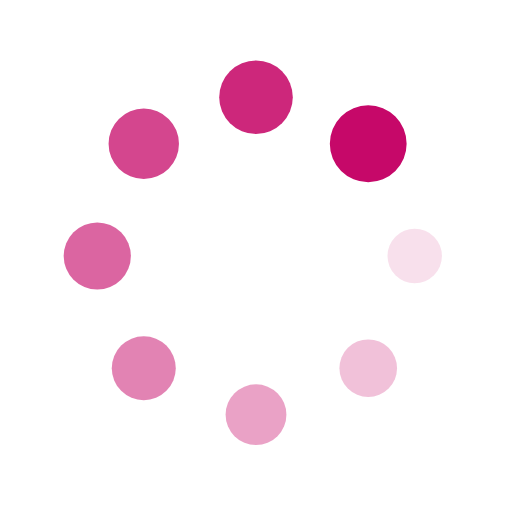
t = 0.00 s
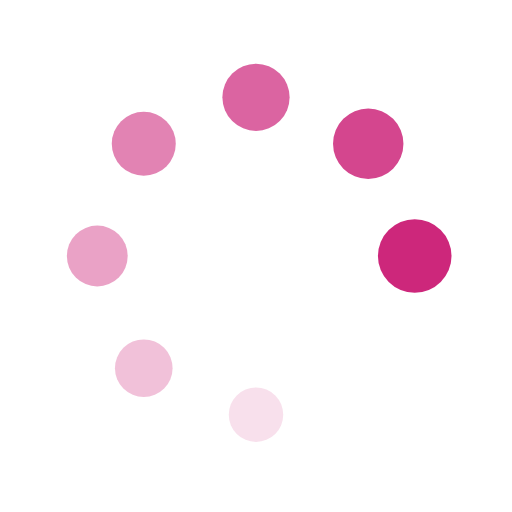
t = 0.17 s
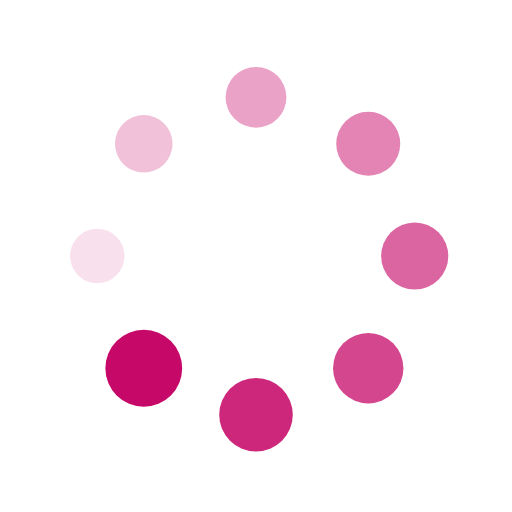
t = 0.35 s
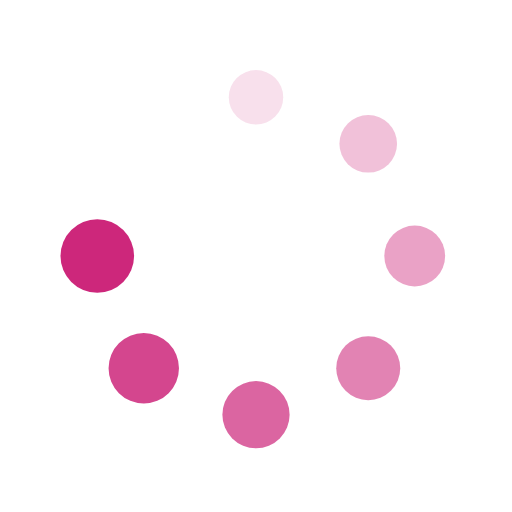
t = 0.52 s

The animated SVG that drew these frames (rendered in a browser with its animation timeline set to each time). Animation: 16 SMIL elements (animate=8,animateTransform=8); one cycle of 0.69 s, repeats indefinitely.

<?xml version="1.0" encoding="utf-8"?>
<svg xmlns="http://www.w3.org/2000/svg" xmlns:xlink="http://www.w3.org/1999/xlink" style="margin: auto; background: rgb(255, 255, 255); display: block; shape-rendering: auto;" width="200px" height="200px" viewBox="0 0 100 100" preserveAspectRatio="xMidYMid">
<g transform="translate(81,50)">
<g transform="rotate(0)">
<circle cx="0" cy="0" r="5" fill="#c60869" fill-opacity="1" transform="scale(1.42425 1.42425)">
  <animateTransform attributeName="transform" type="scale" begin="-0.6034482758620688s" values="1.5 1.5;1 1" keyTimes="0;1" dur="0.689655172413793s" repeatCount="indefinite"></animateTransform>
  <animate attributeName="fill-opacity" keyTimes="0;1" dur="0.689655172413793s" repeatCount="indefinite" values="1;0" begin="-0.6034482758620688s"></animate>
</circle>
</g>
</g><g transform="translate(71.92031021678298,71.92031021678298)">
<g transform="rotate(45)">
<circle cx="0" cy="0" r="5" fill="#c60869" fill-opacity="0.875" transform="scale(1.48675 1.48675)">
  <animateTransform attributeName="transform" type="scale" begin="-0.5172413793103448s" values="1.5 1.5;1 1" keyTimes="0;1" dur="0.689655172413793s" repeatCount="indefinite"></animateTransform>
  <animate attributeName="fill-opacity" keyTimes="0;1" dur="0.689655172413793s" repeatCount="indefinite" values="1;0" begin="-0.5172413793103448s"></animate>
</circle>
</g>
</g><g transform="translate(50,81)">
<g transform="rotate(90)">
<circle cx="0" cy="0" r="5" fill="#c60869" fill-opacity="0.75" transform="scale(1.04925 1.04925)">
  <animateTransform attributeName="transform" type="scale" begin="-0.43103448275862066s" values="1.5 1.5;1 1" keyTimes="0;1" dur="0.689655172413793s" repeatCount="indefinite"></animateTransform>
  <animate attributeName="fill-opacity" keyTimes="0;1" dur="0.689655172413793s" repeatCount="indefinite" values="1;0" begin="-0.43103448275862066s"></animate>
</circle>
</g>
</g><g transform="translate(28.079689783217027,71.92031021678298)">
<g transform="rotate(135)">
<circle cx="0" cy="0" r="5" fill="#c60869" fill-opacity="0.625" transform="scale(1.11175 1.11175)">
  <animateTransform attributeName="transform" type="scale" begin="-0.3448275862068965s" values="1.5 1.5;1 1" keyTimes="0;1" dur="0.689655172413793s" repeatCount="indefinite"></animateTransform>
  <animate attributeName="fill-opacity" keyTimes="0;1" dur="0.689655172413793s" repeatCount="indefinite" values="1;0" begin="-0.3448275862068965s"></animate>
</circle>
</g>
</g><g transform="translate(19,50.00000000000001)">
<g transform="rotate(180)">
<circle cx="0" cy="0" r="5" fill="#c60869" fill-opacity="0.5" transform="scale(1.17425 1.17425)">
  <animateTransform attributeName="transform" type="scale" begin="-0.2586206896551724s" values="1.5 1.5;1 1" keyTimes="0;1" dur="0.689655172413793s" repeatCount="indefinite"></animateTransform>
  <animate attributeName="fill-opacity" keyTimes="0;1" dur="0.689655172413793s" repeatCount="indefinite" values="1;0" begin="-0.2586206896551724s"></animate>
</circle>
</g>
</g><g transform="translate(28.07968978321702,28.079689783217027)">
<g transform="rotate(225)">
<circle cx="0" cy="0" r="5" fill="#c60869" fill-opacity="0.375" transform="scale(1.23675 1.23675)">
  <animateTransform attributeName="transform" type="scale" begin="-0.17241379310344826s" values="1.5 1.5;1 1" keyTimes="0;1" dur="0.689655172413793s" repeatCount="indefinite"></animateTransform>
  <animate attributeName="fill-opacity" keyTimes="0;1" dur="0.689655172413793s" repeatCount="indefinite" values="1;0" begin="-0.17241379310344826s"></animate>
</circle>
</g>
</g><g transform="translate(49.99999999999999,19)">
<g transform="rotate(270)">
<circle cx="0" cy="0" r="5" fill="#c60869" fill-opacity="0.25" transform="scale(1.29925 1.29925)">
  <animateTransform attributeName="transform" type="scale" begin="-0.08620689655172413s" values="1.5 1.5;1 1" keyTimes="0;1" dur="0.689655172413793s" repeatCount="indefinite"></animateTransform>
  <animate attributeName="fill-opacity" keyTimes="0;1" dur="0.689655172413793s" repeatCount="indefinite" values="1;0" begin="-0.08620689655172413s"></animate>
</circle>
</g>
</g><g transform="translate(71.92031021678297,28.07968978321702)">
<g transform="rotate(315)">
<circle cx="0" cy="0" r="5" fill="#c60869" fill-opacity="0.125" transform="scale(1.36175 1.36175)">
  <animateTransform attributeName="transform" type="scale" begin="0s" values="1.5 1.5;1 1" keyTimes="0;1" dur="0.689655172413793s" repeatCount="indefinite"></animateTransform>
  <animate attributeName="fill-opacity" keyTimes="0;1" dur="0.689655172413793s" repeatCount="indefinite" values="1;0" begin="0s"></animate>
</circle>
</g>
</g>
<!-- [ldio] generated by https://loading.io/ --></svg>
